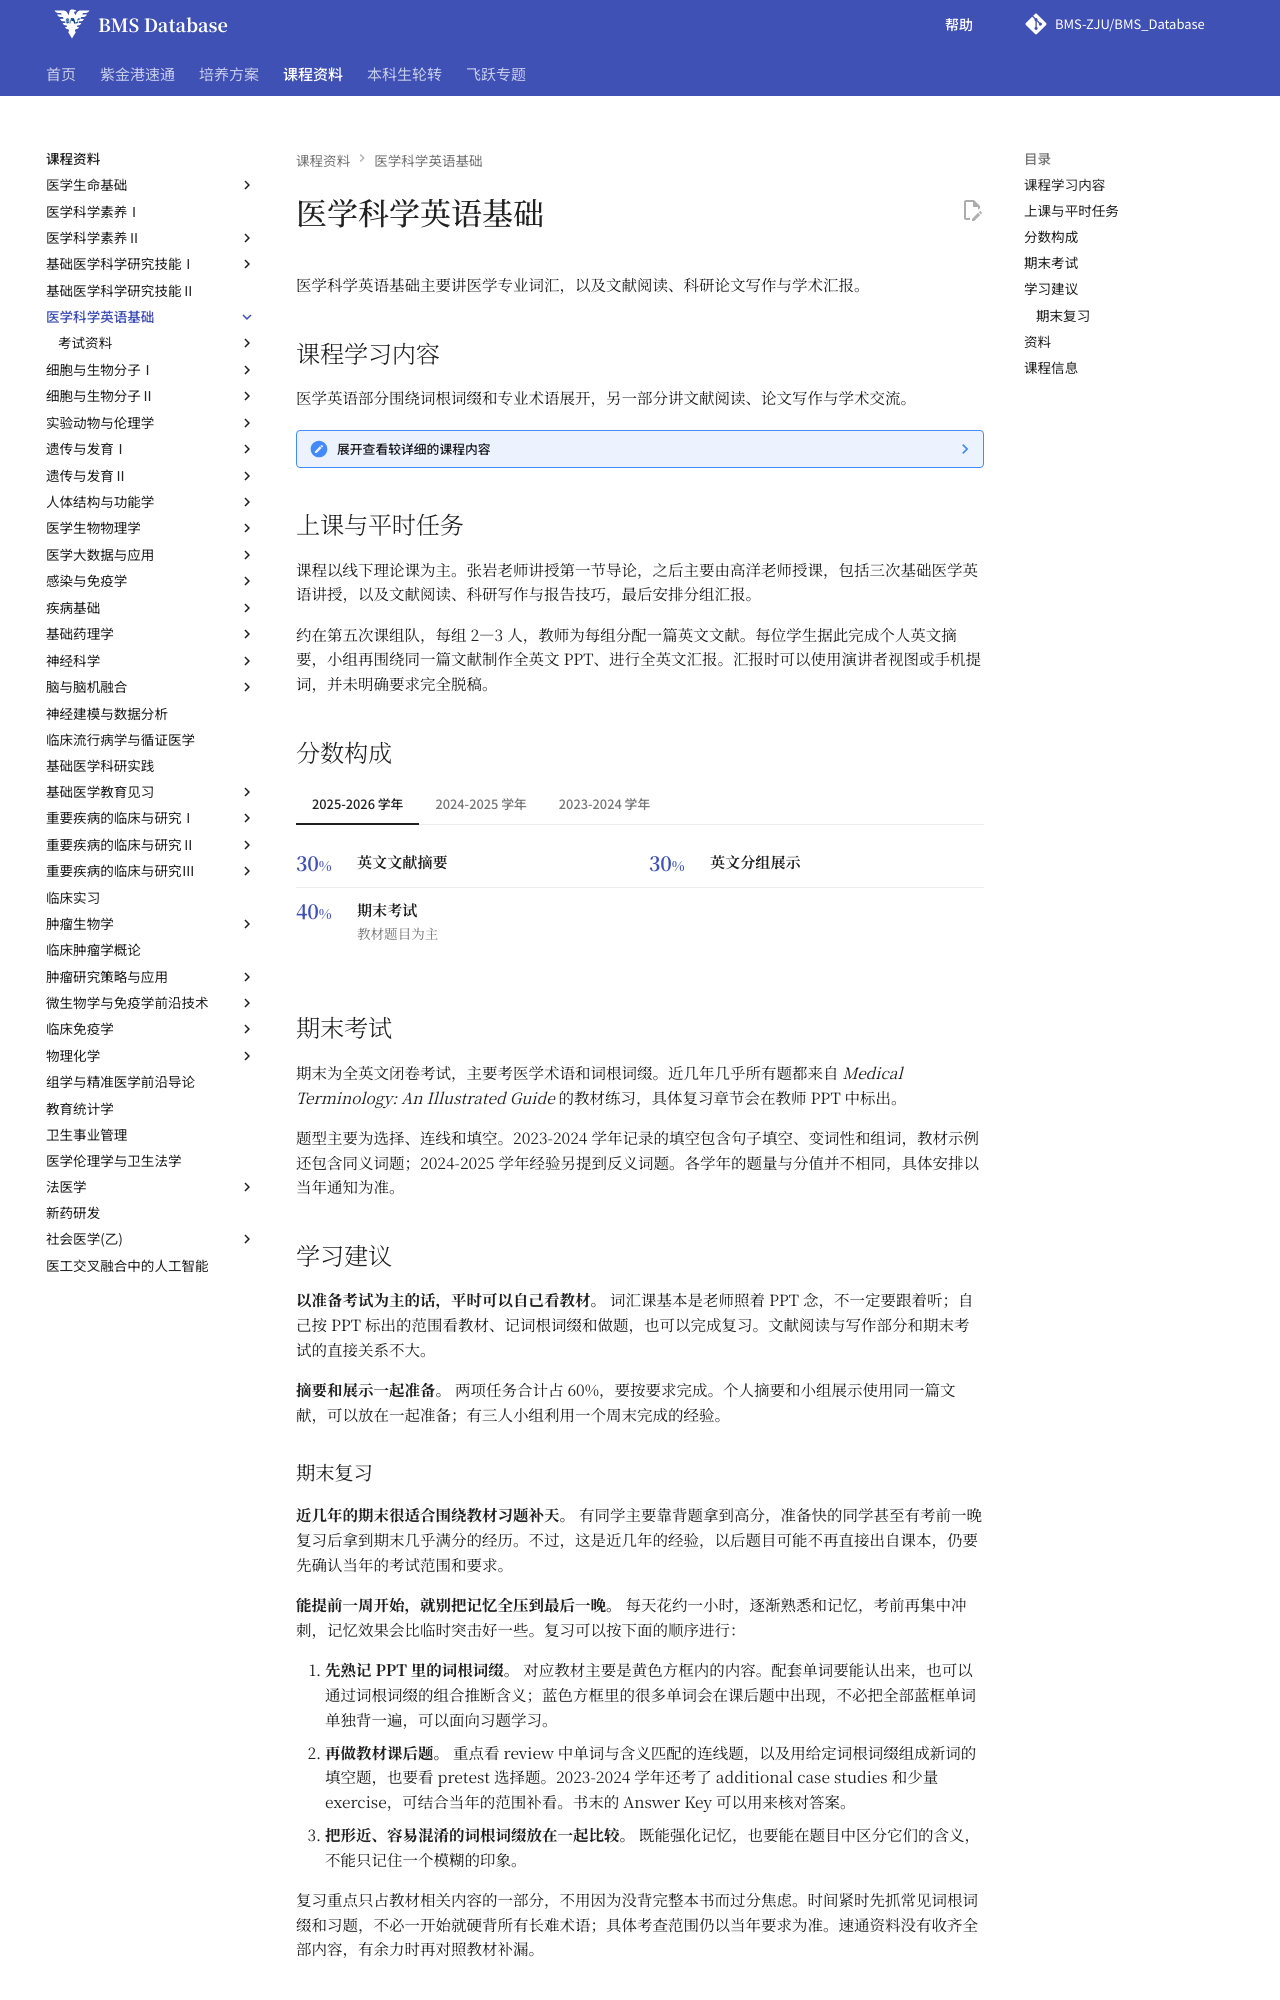

repository: BMS-ZJU/BMS_Database · page: courses/essential-english-for-medical-sciences/index.html · generator: mkdocs

# 医学科学英语基础

<!--
source-attribution
2025-2026学年夏学期部分课程经验：Noah0142。
原始出处：https://www.cc98.org/topic/6573693。
来源记录：RS-018、CONSENT-ATTRIBUTION-20260915。
-->

医学科学英语基础主要讲医学专业词汇，以及文献阅读、科研论文写作与学术汇报。

## 课程学习内容

医学英语部分围绕词根词缀和专业术语展开，另一部分讲文献阅读、论文写作与学术交流。

??? note "展开查看较详细的课程内容"

    - **医学英语词汇：**词根、前缀、后缀及连接形式，发音与词形变化，以及细胞、组织、器官生理和疾病治疗相关术语。
    - **文献阅读：**文献查阅、检索方法与阅读技巧。
    - **科研论文写作：**论文的组织结构、行文逻辑与发表。
    - **学术汇报：**报告技巧与分组汇报实践。

## 上课与平时任务

课程以线下理论课为主。张岩老师讲授第一节导论，之后主要由高洋老师授课，包括三次基础医学英语讲授，以及文献阅读、科研写作与报告技巧，最后安排分组汇报。

约在第五次课组队，每组 2—3 人，教师为每组分配一篇英文文献。每位学生据此完成个人英文摘要，小组再围绕同一篇文献制作全英文 PPT、进行全英文汇报。汇报时可以使用演讲者视图或手机提词，并未明确要求完全脱稿。

## 分数构成

=== "2025-2026 学年"

    <div class="course-score">
      <div class="course-score__items" role="list" aria-label="医学科学英语基础 2025-2026 学年分数构成">
        <div class="course-score__item" role="listitem">
          <div class="course-score__number">30<span>%</span></div>
          <div class="course-score__body"><strong>英文文献摘要</strong></div>
        </div>
        <div class="course-score__item" role="listitem">
          <div class="course-score__number">30<span>%</span></div>
          <div class="course-score__body"><strong>英文分组展示</strong></div>
        </div>
        <div class="course-score__item" role="listitem">
          <div class="course-score__number">40<span>%</span></div>
          <div class="course-score__body"><strong>期末考试</strong><p>教材题目为主</p></div>
        </div>
      </div>
    </div>

=== "2024-2025 学年"

    <div class="course-score">
      <div class="course-score__items" role="list" aria-label="医学科学英语基础 2024-2025 学年分数构成">
        <div class="course-score__item" role="listitem">
          <div class="course-score__number">30<span>%</span></div>
          <div class="course-score__body"><strong>英文文献摘要</strong><p>每人一份，教师指定文献</p></div>
        </div>
        <div class="course-score__item" role="listitem">
          <div class="course-score__number">30<span>%</span></div>
          <div class="course-score__body"><strong>英文分组展示</strong><p>与个人摘要使用同一篇文献</p></div>
        </div>
        <div class="course-score__item" role="listitem">
          <div class="course-score__number">40<span>%</span></div>
          <div class="course-score__body"><strong>期末考试</strong><p>专业词汇与词根词缀</p></div>
        </div>
      </div>
    </div>

=== "2023-2024 学年"

    <div class="course-score">
      <div class="course-score__items" role="list" aria-label="医学科学英语基础 2023-2024 学年分数构成">
        <div class="course-score__item" role="listitem">
          <div class="course-score__number">30<span>%</span></div>
          <div class="course-score__body"><strong>英文文献摘要</strong><p>教师给定文献</p></div>
        </div>
        <div class="course-score__item" role="listitem">
          <div class="course-score__number">30<span>%</span></div>
          <div class="course-score__body"><strong>分组文献报告</strong><p>自选文献，末次课汇报</p></div>
        </div>
        <div class="course-score__item" role="listitem">
          <div class="course-score__number">40<span>%</span></div>
          <div class="course-score__body"><strong>期末考试</strong><p>教材习题为主</p></div>
        </div>
      </div>
    </div>

## 期末考试

期末为全英文闭卷考试，主要考医学术语和词根词缀。近几年几乎所有题都来自 *Medical Terminology: An Illustrated Guide* 的教材练习，具体复习章节会在教师 PPT 中标出。

题型主要为选择、连线和填空。2023-2024 学年记录的填空包含句子填空、变词性和组词，教材示例还包含同义词题；2024-2025 学年经验另提到反义词题。各学年的题量与分值并不相同，具体安排以当年通知为准。
